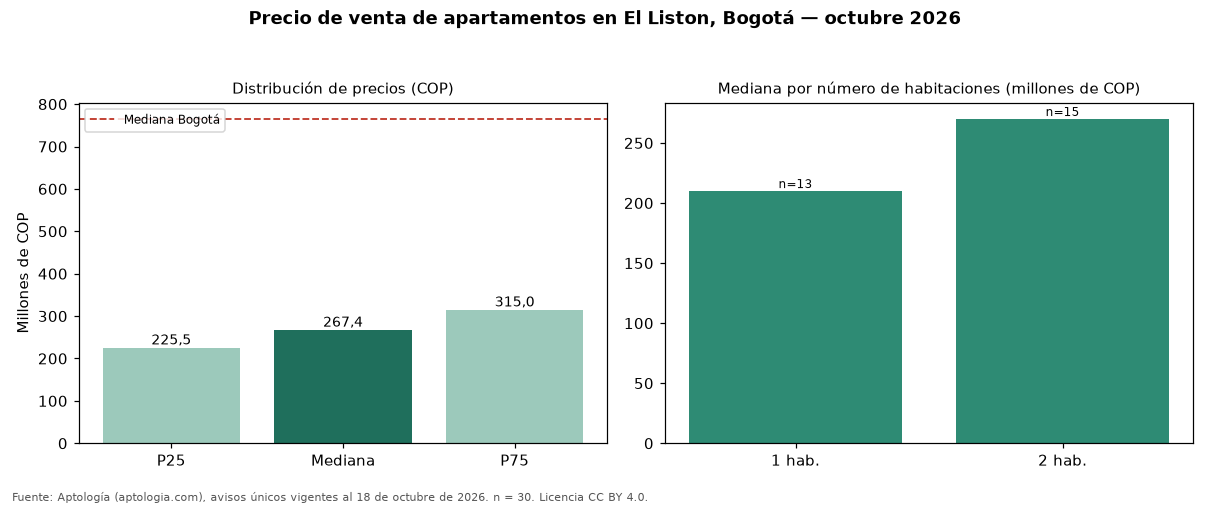

The table this chart was drawn from, first rows:
seccion, metrica, valor_cop, n
precio, p25, 225500000, 30
precio, mediana, 267402000, 30
precio, p75, 315000000, 30
cop_por_m2, p25, 6804341, 30
cop_por_m2, mediana, 7478338, 30
cop_por_m2, p75, 8234747, 30
area, area_mediana_m2, 35.9, 30
habitaciones, 1, 210000000, 13
habitaciones, 2, 270000000, 15
administracion, mediana, 159900, 27
estrato, moda, 3, 
parqueadero, porcentaje_con_parqueadero, 36.7, 30
ciudad, mediana_ciudad, 765000000, 33308
ciudad, mediana_cop_por_m2_ciudad, 7407407, 33308
